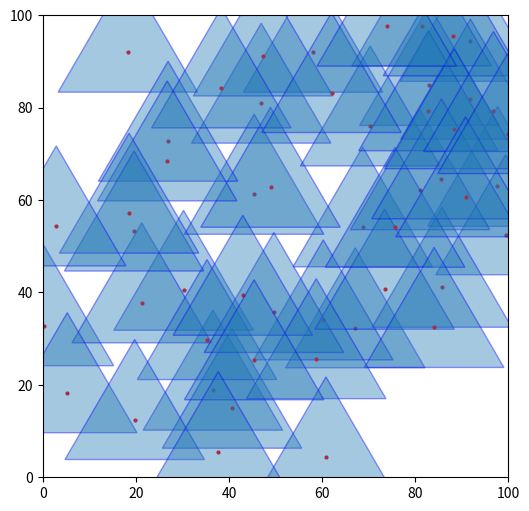

Python code for this plot:
from __future__ import annotations
import random
import sys
from matplotlib import pyplot as plt
from matplotlib.patches import Polygon
import numpy as np


class Point:
    def __init__(self,x,y):
        self.x=x
        self.y=y
    
    def generate_equilateral_triangle(self,a:float) -> Triangle:
        p1=Point(self.x,self.y+np.sqrt(3)*a/3)
        p2=Point(self.x+a/2,self.y-np.sqrt(3)*a/6)
        p3=Point(self.x-a/2,self.y-np.sqrt(3)*a/6)
        
        return Triangle(p1,p2,p3)
    
    def __repr__(self):
        return f"{self.x},{self.y}"
    
    def draw(self,ax):
        ax.scatter([self.x],[self.y],color='r',s=4)

class Triangle:
    def __init__(self,p1:Point,p2:Point,p3:Point):
        self.p1=p1
        self.p2=p2
        self.p3=p3
    
    def area(self):
        return np.abs(self.p1.x*(self.p2.y-self.p3.y)+self.p2.x*(self.p3.y-self.p1.y)+self.p3.x*(self.p1.y-self.p2.y))/2
    
    def draw(self,ax):
        coords=np.array([[self.p1.x,self.p1.y],[self.p2.x,self.p2.y],[self.p3.x,self.p3.y]])
        poly=Polygon(coords,alpha=0.4,edgecolor="blue",linewidth=1)
        ax.add_patch(poly)
        plt.ylim(0,100)
        plt.xlim(0,100)
    
    def contains(self,p:Point):
        t1=Triangle(self.p1,self.p2,p)
        t2=Triangle(self.p1,self.p3,p)
        t3=Triangle(self.p2,self.p3,p)
        a=self.area()
        return np.abs(a-(t1.area()+t2.area()+t3.area()))<1e-4


pts=[
    [0.21785146,32.80884325],
    [36.53983575,18.85454466],
    [30.22558699,40.47690186],
    [18.24973109,92.01706988],
    [58.08376113,92.00152543],
    [46.93621006,80.97613966],
    [47.32211679,91.18953057],
    [40.65971946,14.94515933],
    [97.7445341,62.9737585,],
    [67.15084079,32.35608877],
    [68.75175516,54.20477561],
    [91.80634184,94.35959023],
    [45.40857899,61.2605084,],
    [99.48086417,52.49122315],
    [48.93285306,62.77433716],
    [26.90344815,72.73694627],
    [60.28518974,34.06750296],
    [21.23856624,37.76163464],
    [85.79582818,41.13272287],
    [81.11078688,62.25071194],
    [83.08482713,84.81411278],
    [35.2874055,29.80941103],
    [49.66321866,35.67015919],
    [70.37347844,76.05067313],
    [91.9348889,81.85162595],
    [73.46612228,40.7045268,],
    [38.3556454,84.28602823],
    [5.21712579,18.30743315],
    [75.72162521,54.12073958],
    [26.72551212,68.47890848],
    [81.41504844,97.70267505],
    [19.59272594,53.29613031],
    [82.88070594,79.33406044],
    [42.97770388,39.39407873],
    [84.12304215,32.42914694],
    [88.1637349,95.53768435],
    [58.76495944,25.67892065],
    [62.05423696,83.28110411],
    [60.85664933,4.40774533],
    [19.72387992,12.50406704],
    [85.68495556,64.60429362],
    [45.40271382,25.43267343],
    [88.4323,75.45146857],
    [18.52167173,57.17151834],
    [96.87211957,79.17682143],
    [90.88110424,60.7095252,],
    [2.85430696,54.40447172],
    [99.91234515,74.4014438,],
    [73.94323878,97.65276912],
    [37.71273758,5.55845728]
]
_, ax = plt.subplots(figsize=(6, 6))
for x,y in pts:
    p=Point(x,y)
    t=p.generate_equilateral_triangle(30)
    p.draw(ax)
    t.draw(ax)
plt.show()
